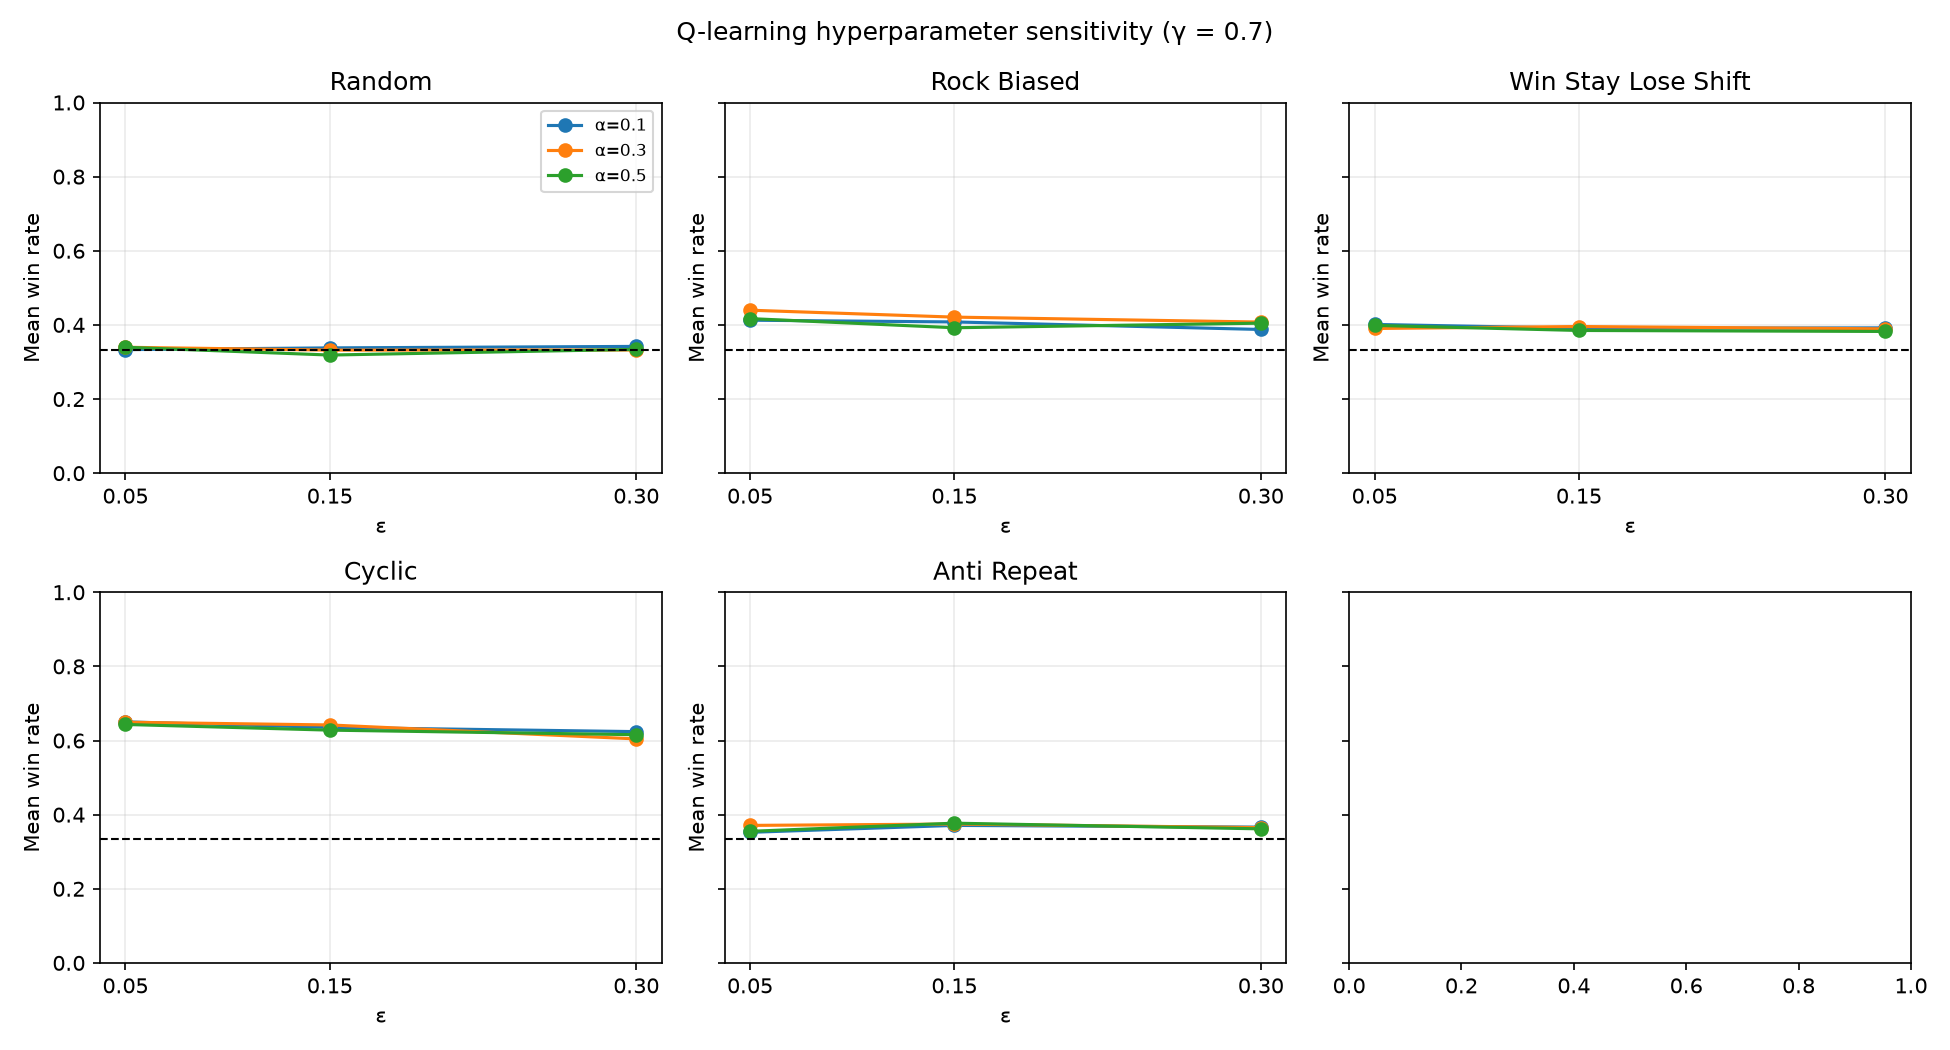

The file beside this chart, header and first rows:
alpha, epsilon, archetype, mean_win_rate, std_win_rate
0.1, 0.05, random, 0.3333, 0.02371
0.1, 0.05, rock_biased, 0.4127, 0.03812
0.1, 0.05, win_stay_lose_shift, 0.4013, 0.03334
0.1, 0.05, cyclic, 0.6503, 0.04459
0.1, 0.05, anti_repeat, 0.3523, 0.02112
0.1, 0.15, random, 0.338, 0.02351
0.1, 0.15, rock_biased, 0.408, 0.04426
0.1, 0.15, win_stay_lose_shift, 0.391, 0.0403
0.1, 0.15, cyclic, 0.6353, 0.03943
0.1, 0.15, anti_repeat, 0.371, 0.02557
0.1, 0.3, random, 0.342, 0.02143
0.1, 0.3, rock_biased, 0.3877, 0.04351
0.1, 0.3, win_stay_lose_shift, 0.392, 0.02937
0.1, 0.3, cyclic, 0.624, 0.04079
0.1, 0.3, anti_repeat, 0.3663, 0.02947
0.3, 0.05, random, 0.3397, 0.02802
0.3, 0.05, rock_biased, 0.4397, 0.02513
0.3, 0.05, win_stay_lose_shift, 0.3903, 0.02661
0.3, 0.05, cyclic, 0.6493, 0.03777
0.3, 0.05, anti_repeat, 0.371, 0.03702
0.3, 0.15, random, 0.332, 0.0409
0.3, 0.15, rock_biased, 0.421, 0.05083
0.3, 0.15, win_stay_lose_shift, 0.3957, 0.02365
0.3, 0.15, cyclic, 0.642, 0.04614
0.3, 0.15, anti_repeat, 0.3747, 0.03672
0.3, 0.3, random, 0.3323, 0.0301
0.3, 0.3, rock_biased, 0.4077, 0.04347
0.3, 0.3, win_stay_lose_shift, 0.3893, 0.02676
0.3, 0.3, cyclic, 0.6043, 0.05642
0.3, 0.3, anti_repeat, 0.365, 0.03808
0.5, 0.05, random, 0.3397, 0.03334
0.5, 0.05, rock_biased, 0.417, 0.03076
0.5, 0.05, win_stay_lose_shift, 0.3987, 0.03003
0.5, 0.05, cyclic, 0.6433, 0.05328
0.5, 0.05, anti_repeat, 0.355, 0.03843
0.5, 0.15, random, 0.3187, 0.02692
0.5, 0.15, rock_biased, 0.3923, 0.0341
0.5, 0.15, win_stay_lose_shift, 0.385, 0.03454
0.5, 0.15, cyclic, 0.628, 0.0449
0.5, 0.15, anti_repeat, 0.377, 0.02561
0.5, 0.3, random, 0.334, 0.02332
0.5, 0.3, rock_biased, 0.4047, 0.03201
0.5, 0.3, win_stay_lose_shift, 0.3823, 0.02358
0.5, 0.3, cyclic, 0.6157, 0.02834
0.5, 0.3, anti_repeat, 0.3617, 0.0338
